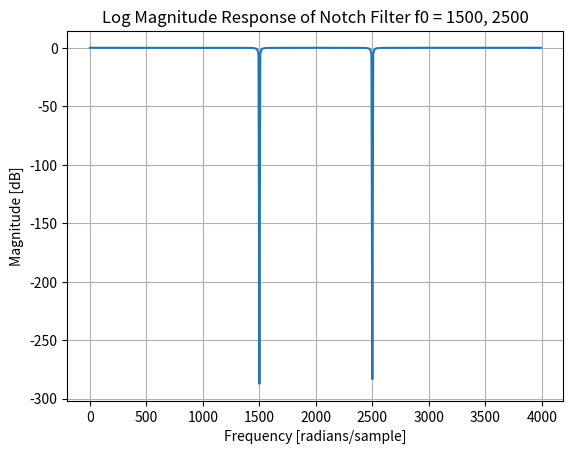

Source code (Python):
import numpy as np
import scipy.signal as signal
import scipy
import matplotlib.pyplot as plt
import math
bandwidth = 4000
fs = 8000
f0 = [1500, 2500] # distortion
w0 = np.zeros(len(f0))
r = 0.99

# a and b) Design an IIR notch filter to eliminate f0 and f1
poles = np.zeros((2,len(f0)), dtype=complex)
zeros = np.zeros((2,len(f0)), dtype=complex)
for f in range(len(f0)):
  temp_w = 2*np.pi*f0[f]/fs
  w0[f] = temp_w
  pole_temp = r * np.exp(1j*temp_w)
  poles[f,0] = pole_temp
  poles[f,1] = pole_temp.conjugate()

  zero_temp = np.exp(1j*temp_w)
  zeros[f,0] = zero_temp
  zeros[f,1] = zero_temp.conjugate()
zeros_flat = zeros.flatten()
poles_flat = poles.flatten()

b, a = signal.zpk2tf(zeros_flat, poles_flat, 1)

print("b coefficients: ", b)
print("a coefficients: ", a)
# Compute the frequency response
# Normalize the filter coefficients to ensure maximum gain is 1
b_normalized = b / max(abs(np.roots(b)))
a_normalized = a / max(abs(np.roots(a)))

# Compute the frequency response of the normalized filter
w, h = signal.freqz(b_normalized, a_normalized, fs=fs)

# Plot the log magnitude response of the filter
plt.figure()
plt.plot(w, 20 * np.log10(abs(h)))
plt.title('Log Magnitude Response of Notch Filter f0 = 1500, 2500')
plt.xlabel('Frequency [radians/sample]')
plt.ylabel('Magnitude [dB]')
plt.grid()
plt.show()
